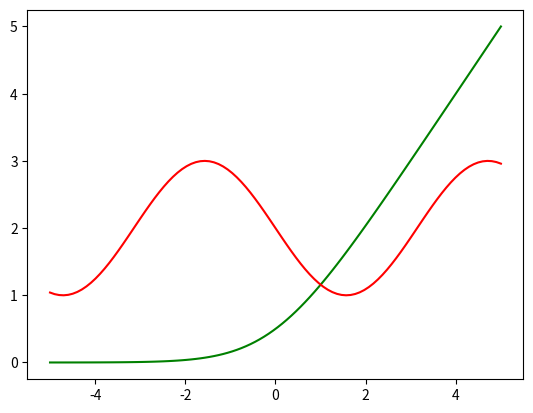

This chart was generated by the following Python code:
import math
import matplotlib.pyplot as plt

import numpy as np


def firstFun(_x, _y):
    return math.exp(-2*_x)+_x/_y-1


def secondFun(_x, _y):
    return math.sin(_x)+_y-2


def jacobi(_x, _y, _h1, _h2):
    return [[(firstFun(_x + _h1, _y) - firstFun(_x, _y)) / _h1, (firstFun(_x, _y + _h2)-firstFun(_x, _y)) / _h2],
            [(secondFun(_x + _h1, _y)-secondFun(_x, _y)) / _h1, (secondFun(_x, _y + _h2)-secondFun(_x, _y)) / _h2]]


def graph():
    y = lambda x: -x / (np.exp(-2 * x) - 1)
    y1 = lambda x: 2 - np.sin(x)
    fig = plt.subplots()
    x = np.linspace(-5, 5, 100)
    plt.plot(x, y(x), "green")
    plt.plot(x, y1(x), "red")
    plt.show()


if __name__ == '__main__':
    graph()
    h = [0.000005, 0.000005]
    x0, y0 = 0.5, 0.8
    x, y = x0, y0
    xt = [x, y]
    e = 10**(-6)
    i = 0
    print("Итерации:")
    while np.sqrt(xt[0]**2 + xt[1]**2) > e:
        i += 1
        print(i)
        v = np.array([-firstFun(x, y), -secondFun(x, y)])
        A = np.array(jacobi(x, y, h[0], h[1]))
        xt = np.linalg.solve(A, v)
        x += xt[0]
        y += xt[1]
    print("x, y:")
    print(x, y)
    print("f1:")
    print(firstFun(x, y))
    print("f2")
    print(secondFun(x, y))








